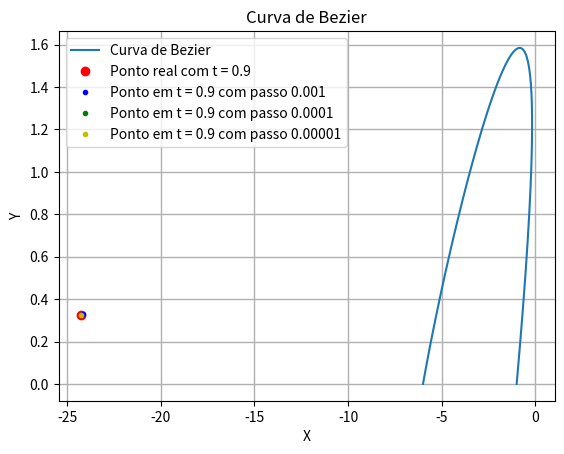

Source code (Python):
import matplotlib.pyplot as plt
import numpy as np

# Funções paramétricas
def x(t):
    return 13*t**3 - 27*t**2 + 9*t -1

def y(t):
    return  6*t**3 - 15*t**2 +9*t

# Parâmetros para avaliação da curva de Bezier
t_values = np.linspace(0, 1, 1000)

print(x(1))
# Avaliar as funções paramétricas para os valores de t
x_values = x(t_values)
y_values = y(t_values)

# Plotar a curva de Bezier
plt.plot(x_values, y_values, label='Curva de Bezier')
plt.title('Curva de Bezier')
plt.xlabel('X')
plt.ylabel('Y')
plt.plot(-24.247000,0.324000, 'ro', label='Ponto real com t = 0.9')
plt.plot(-24.175872,0.327421, 'b.', label='Ponto em t = 0.9 com passo 0.001')
plt.plot(-24.247000,0.324000, 'g.', label='Ponto em t = 0.9 com passo 0.0001')
plt.plot(-24.247000,0.324000, 'y.', label='Ponto em t = 0.9 com passo 0.00001')
plt.legend()
plt.grid(linewidth=1, alpha = 1)
plt.show()
